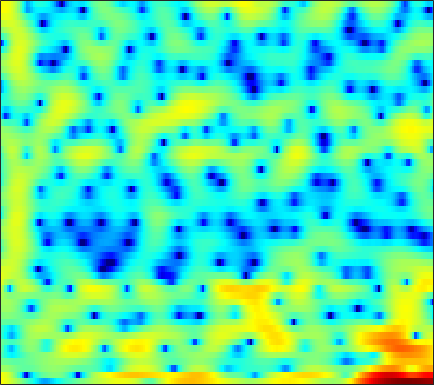

The file beside this chart, header and first rows:
6.2181, 5.8179, 5.2467, 4.6261, 4.132, 3.4154, 2.642, 2.0399, 1.1801, 0.27138, -0.68275, -1.4235, -2.4568, -3.561, -4.4394, -5.7072, -7.053, -8.0958, -9.47, -10.582, -11.053, -10.844, -10.033, -9.0042
5.801, 5.46, 4.845, 4.034, 3.277, 2.03, 0.4623, -0.9793, -3.384, -6.647, -11.61, -18.26, -21.94, -12.64, -9.337, -6.565, -4.738, -3.737, -2.704, -1.906, -1.282, -0.9104, -0.5147, -0.2371
1.301, 1.272, 1.12, 0.8545, 0.5956, 0.1847, -0.2702, -0.6168, -1.05, -1.419, -1.674, -1.776, -1.79, -1.669, -1.505, -1.216, -0.8847, -0.6293, -0.2982, 0.01095, 0.2858, 0.4614, 0.6498, 0.7777
-0.5784, -0.7971, -1.088, -1.359, -1.535, -1.721, -1.841, -1.873, -1.856, -1.772, -1.633, -1.495, -1.285, -1.054, -0.865, -0.6063, -0.3398, -0.1383, 0.1238, 0.3785, 0.6249, 0.8012, 1.02, 1.219
-2.216, -3.241, -4.684, -6.035, -6.783, -7.125, -6.636, -5.918, -4.809, -3.745, -2.813, -2.21, -1.54, -1.025, -0.7239, -0.4172, -0.1906, -0.05446, 0.1088, 0.2826, 0.5038, 0.7097, 1.049, 1.458
-1.296, -2.772, -5.109, -7.772, -9.586, -10.1, -8.185, -6.359, -4.217, -2.546, -1.316, -0.6105, 0.05688, 0.4079, 0.48, 0.3143, -0.1721, -0.7588, -1.847, -3.233, -4.528, -4.939, -4.145, -2.289
-0.9194, -1.559, -2.35, -2.958, -3.236, -3.308, -3.041, -2.649, -1.954, -1.171, -0.4177, 0.07487, 0.5904, 0.8803, 0.9321, 0.7539, 0.252, -0.3604, -1.512, -2.996, -4.502, -5.123, -4.57, -2.853
-3.796, -4.769, -6.442, -8.498, -10.03, -10.87, -9.389, -7.546, -5.167, -3.171, -1.56, -0.5753, 0.4547, 1.211, 1.625, 1.984, 2.149, 2.169, 2.096, 1.945, 1.774, 1.664, 1.58, 1.538
-3.542, -4.202, -5.42, -6.91, -7.921, -8.438, -7.482, -6.145, -4.221, -2.509, -1.078, -0.1766, 0.8055, 1.583, 2.047, 2.522, 2.855, 3.019, 3.144, 3.16, 3.063, 2.91, 2.593, 2.112
-1.461, -1.534, -1.689, -1.841, -1.922, -1.929, -1.797, -1.628, -1.323, -0.9658, -0.5922, -0.3149, 0.04327, 0.3979, 0.6613, 0.9957, 1.317, 1.535, 1.782, 1.956, 2.043, 2.028, 1.885, 1.588
0.06958, 0.1632, 0.2255, 0.2016, 0.1223, -0.03886, -0.2656, -0.4868, -0.856, -1.282, -1.766, -2.132, -2.558, -2.778, -2.755, -2.426, -1.799, -1.243, -0.4805, 0.2155, 0.8049, 1.153, 1.476, 1.655
0.9786, 1.214, 1.37, 1.369, 1.258, 0.9641, 0.4805, -0.01319, -0.9013, -2.126, -3.804, -5.488, -8.618, -13.24, -15.93, -12.1, -7.681, -5.309, -2.991, -1.316, -0.093, 0.6063, 1.31, 1.804
1.41, 1.575, 1.628, 1.541, 1.418, 1.168, 0.7949, 0.4359, -0.2097, -1.08, -2.195, -3.191, -4.629, -5.824, -6.187, -5.703, -4.467, -3.451, -2.201, -1.146, -0.305, 0.1969, 0.7202, 1.095
2.111, 1.64, 0.9448, 0.3584, 0.09925, 0.06137, 0.2829, 0.4964, 0.7415, 0.829, 0.7647, 0.6219, 0.3628, 0.07921, -0.1213, -0.3338, -0.464, -0.5295, -0.5816, -0.6189, -0.6255, -0.6012, -0.5202, -0.4237
3.476, 1.563, -2.156, -8.491, -12.79, -6.134, -1.627, 0.3702, 2.067, 3.058, 3.541, 3.643, 3.516, 3.14, 2.715, 1.979, 1.046, 0.2366, -1.002, -2.428, -3.775, -4.468, -4.598, -3.886
4.919, 3.84, 2.326, 1.071, 0.6032, 0.7953, 1.53, 2.129, 2.736, 3.028, 2.977, 2.731, 2.141, 1.276, 0.4756, -0.7905, -2.314, -3.661, -5.809, -8.69, -13.06, -18.1, -17.74, -11.35
5.012, 4.705, 4.284, 3.9, 3.64, 3.349, 3.072, 2.842, 2.445, 1.855, 1.033, 0.2382, -1.103, -2.77, -4.241, -6.378, -8.477, -9.766, -10.72, -10.89, -10.62, -10.17, -9.277, -8.042
4.345, 4.398, 4.394, 4.319, 4.209, 3.975, 3.622, 3.255, 2.606, 1.744, 0.6135, -0.456, -2.232, -4.541, -6.757, -10.69, -17.01, -25.67, -19.92, -14.04, -10.94, -9.34, -7.71, -6.42
2.535, 2.931, 3.367, 3.669, 3.805, 3.841, 3.702, 3.474, 2.993, 2.303, 1.391, 0.5587, -0.7446, -2.244, -3.467, -5.117, -6.532, -7.283, -7.671, -7.475, -6.924, -6.427, -5.739, -5.081
-0.3768, 0.5857, 1.699, 2.572, 3.06, 3.495, 3.692, 3.69, 3.491, 3.075, 2.463, 1.893, 0.9987, -0.005769, -0.799, -1.862, -2.856, -3.522, -4.269, -4.821, -5.152, -5.27, -5.27, -5.134
-3.248, -1.359, 0.5767, 2.014, 2.815, 3.576, 4.02, 4.167, 4.133, 3.861, 3.373, 2.872, 2.043, 1.05, 0.2155, -1.01, -2.341, -3.375, -4.786, -6.114, -7.227, -7.785, -8.067, -7.871
-2.045, -0.5264, 1.154, 2.456, 3.215, 3.95, 4.385, 4.526, 4.482, 4.187, 3.646, 3.084, 2.139, 0.9638, -0.06312, -1.664, -3.551, -5.188, -7.795, -11.15, -15.75, -19.75, -19.27, -14.94
0.3477, 1.187, 2.221, 3.1, 3.633, 4.149, 4.434, 4.485, 4.333, 3.923, 3.246, 2.575, 1.458, 0.09695, -1.077, -2.807, -4.737, -6.301, -8.555, -10.94, -13.27, -14.51, -14.67, -13.49
1.152, 1.81, 2.653, 3.409, 3.876, 4.332, 4.563, 4.571, 4.344, 3.825, 3.01, 2.189, 0.811, -0.8806, -2.352, -4.491, -6.673, -8.172, -9.636, -10.4, -10.62, -10.57, -10.36, -10.06
-0.3249, 0.6618, 1.96, 3.101, 3.805, 4.503, 4.901, 4.992, 4.83, 4.329, 3.472, 2.573, 0.9987, -1.086, -3.079, -6.541, -11.56, -17.7, -23.57, -15.23, -11.49, -9.887, -8.611, -7.96
-5.834, -2.967, -0.1727, 1.82, 2.925, 3.981, 4.626, 4.859, 4.862, 4.527, 3.848, 3.123, 1.857, 0.2575, -1.157, -3.285, -5.484, -6.904, -7.873, -7.71, -6.989, -6.417, -5.832, -5.53
-4.158, -2.464, -0.4554, 1.176, 2.143, 3.114, 3.734, 3.991, 4.066, 3.85, 3.367, 2.84, 1.949, 0.8889, 0.03209, -1.145, -2.232, -2.926, -3.63, -4.058, -4.229, -4.258, -4.225, -4.203
-0.9517, -0.2338, 0.7741, 1.716, 2.337, 3, 3.447, 3.625, 3.645, 3.413, 2.942, 2.433, 1.574, 0.5309, -0.3377, -1.535, -2.695, -3.449, -4.225, -4.641, -4.732, -4.641, -4.412, -4.149
-0.3065, 0.4126, 1.368, 2.241, 2.806, 3.402, 3.804, 3.95, 3.933, 3.661, 3.11, 2.509, 1.44, 0.03402, -1.262, -3.334, -5.815, -7.766, -9.735, -9.764, -8.367, -7.165, -5.82, -4.811
-1.988, -0.727, 0.7345, 1.959, 2.711, 3.491, 4.009, 4.226, 4.283, 4.07, 3.564, 2.982, 1.901, 0.4288, -0.9986, -3.448, -6.788, -10.13, -15.06, -13.83, -9.995, -7.975, -6.177, -5.079
-4.541, -2.625, -0.5895, 0.9756, 1.907, 2.871, 3.527, 3.847, 4.043, 3.978, 3.675, 3.285, 2.56, 1.607, 0.7461, -0.546, -1.915, -2.884, -3.892, -4.462, -4.658, -4.694, -4.773, -5.01
-4.235, -2.756, -1.039, 0.3848, 1.258, 2.174, 2.841, 3.177, 3.43, 3.478, 3.348, 3.147, 2.763, 2.258, 1.828, 1.182, 0.5012, -0.02243, -0.7208, -1.425, -2.17, -2.803, -3.839, -5.202
-3.354, -2.248, -0.9031, 0.2685, 1.001, 1.748, 2.267, 2.493, 2.62, 2.593, 2.451, 2.31, 2.099, 1.882, 1.728, 1.501, 1.243, 0.9881, 0.5558, 0.01682, -0.6766, -1.313, -2.34, -3.61
-3.385, -2.166, -0.6931, 0.478, 1.142, 1.738, 1.967, 1.923, 1.592, 1.028, 0.3832, -0.00934, -0.25, -0.06906, 0.2318, 0.7079, 1.081, 1.241, 1.256, 1.034, 0.5893, 0.1373, -0.5774, -1.359
-4.052, -1.942, 0.128, 1.546, 2.225, 2.674, 2.575, 2.14, 0.9859, -0.9999, -4.1, -7.295, -9.499, -5.78, -3.044, -0.5332, 0.9999, 1.69, 2.12, 2.05, 1.592, 1.029, 0.06484, -0.9995
-1.965, -0.3057, 1.362, 2.489, 3.015, 3.283, 3.113, 2.652, 1.593, 0.001553, -2.096, -3.647, -4.443, -3.03, -1.496, 0.2729, 1.493, 2.029, 2.259, 1.967, 1.104, 0.03513, -2.103, -5.352
0.5373, 1.02, 1.613, 2.033, 2.219, 2.28, 2.126, 1.879, 1.413, 0.8559, 0.3385, 0.0499, -0.07523, 0.09613, 0.3619, 0.7945, 1.148, 1.3, 1.262, 0.8983, 0.116, -0.7792, -2.426, -4.523
1.481, 1.482, 1.466, 1.422, 1.341, 1.183, 0.9203, 0.6933, 0.345, -0.01685, -0.3081, -0.4457, -0.4682, -0.3201, -0.0915, 0.2795, 0.6537, 0.8801, 1.065, 1.042, 0.8187, 0.5078, -0.0573, -0.7486
1.188, 0.8825, 0.512, 0.2122, 0.01114, -0.2878, -0.6599, -1.039, -1.674, -2.412, -3.142, -3.506, -3.569, -3.012, -2.311, -1.233, -0.1747, 0.5156, 1.262, 1.796, 2.127, 2.249, 2.252, 2.077
-1.71, -2.547, -3.343, -3.595, -3.49, -3.313, -3.311, -3.619, -4.578, -6.346, -9.425, -13.04, -16.36, -10.84, -7.35, -4.108, -1.877, -0.5895, 0.7502, 1.792, 2.588, 3.046, 3.49, 3.745
-7.642, -11.25, -17.62, -14.24, -10.43, -7.361, -5.803, -5.313, -5.382, -6.24, -7.686, -8.817, -9.353, -8.084, -6.607, -4.749, -3.215, -2.216, -1.026, 0.105, 1.178, 1.944, 2.848, 3.592
-6.629, -8.007, -9.182, -8.68, -7.501, -5.867, -4.611, -3.974, -3.518, -3.439, -3.607, -3.797, -4.064, -4.298, -4.512, -4.88, -5.302, -5.556, -5.338, -4.137, -2.289, -0.8317, 0.9349, 2.374
-4.443, -4.459, -4.268, -3.844, -3.383, -2.706, -2.052, -1.652, -1.301, -1.147, -1.219, -1.438, -1.948, -2.791, -3.715, -5.548, -8.611, -12.71, -34.31, -13.23, -6.547, -3.573, -0.7774, 1.212
-5.903, -5.253, -4.266, -3.238, -2.51, -1.609, -0.8673, -0.4295, -0.01479, 0.1898, 0.1765, 0.01629, -0.4066, -1.074, -1.732, -2.803, -4.005, -4.777, -5.192, -4.543, -3.143, -1.944, -0.4375, 0.8588
-11.27, -8.849, -6.111, -3.961, -2.664, -1.295, -0.2627, 0.3191, 0.8772, 1.182, 1.268, 1.208, 0.9702, 0.5872, 0.2334, -0.2731, -0.7449, -1.019, -1.203, -1.159, -0.8865, -0.5797, -0.0855, 0.4346
-11.19, -8.295, -5.228, -2.898, -1.525, -0.09607, 0.9668, 1.554, 2.083, 2.364, 2.421, 2.332, 2.07, 1.674, 1.312, 0.7814, 0.2551, -0.1156, -0.5435, -0.8681, -1.078, -1.156, -1.163, -1.073
-3.704, -2.681, -1.258, 0.0861, 0.968, 1.963, 2.711, 3.112, 3.421, 3.495, 3.334, 3.065, 2.527, 1.817, 1.192, 0.2752, -0.678, -1.379, -2.255, -3.02, -3.676, -4.084, -4.511, -4.745
-0.02723, 0.6373, 1.527, 2.36, 2.928, 3.555, 4.004, 4.201, 4.269, 4.075, 3.606, 3.07, 2.087, 0.7936, -0.3645, -2.116, -4.011, -5.393, -6.956, -8.134, -9.085, -9.852, -11.1, -12.43
1.103, 1.656, 2.402, 3.112, 3.604, 4.146, 4.518, 4.651, 4.62, 4.29, 3.634, 2.898, 1.549, -0.3218, -2.132, -5.258, -9.599, -13.93, -19.23, -17.17, -15.16, -15.01, -16.47, -20.52
-0.1307, 0.4259, 1.319, 2.303, 3.01, 3.836, 4.452, 4.738, 4.849, 4.642, 4.078, 3.404, 2.145, 0.4328, -1.192, -3.866, -7.122, -9.702, -12.19, -12.54, -12.05, -11.89, -12.11, -12.65
-5.902, -5.018, -2.807, -0.4658, 1.054, 2.666, 3.816, 4.405, 4.829, 4.886, 4.588, 4.149, 3.284, 2.151, 1.141, -0.3529, -1.897, -3.002, -4.288, -5.261, -6.016, -6.481, -7.091, -7.717
-18.46, -13.68, -6.744, -2.569, -0.3959, 1.689, 3.101, 3.809, 4.377, 4.554, 4.407, 4.107, 3.489, 2.661, 1.94, 0.8901, -0.1939, -0.9832, -1.971, -2.843, -3.579, -4.069, -4.667, -5.247
-4.078, -3.238, -1.697, -0.04206, 1.08, 2.326, 3.227, 3.672, 3.986, 3.993, 3.725, 3.357, 2.679, 1.803, 1.05, -0.04171, -1.168, -2.003, -2.995, -3.802, -4.355, -4.623, -4.812, -4.912
0.2616, 0.9597, 1.828, 2.59, 3.078, 3.564, 3.839, 3.901, 3.769, 3.415, 2.831, 2.253, 1.298, 0.135, -0.8842, -2.431, -4.196, -5.602, -7.377, -8.555, -8.73, -8.277, -7.356, -6.43
3.002, 3.484, 3.957, 4.255, 4.361, 4.324, 4.083, 3.764, 3.156, 2.355, 1.387, 0.5671, -0.6565, -2.04, -3.236, -5.161, -7.719, -10.28, -15.61, -29.72, -19.8, -14.46, -10.72, -8.48
4.92, 5.133, 5.261, 5.192, 4.991, 4.521, 3.793, 3.064, 1.878, 0.4491, -1.113, -2.29, -3.708, -4.859, -5.603, -6.624, -7.811, -8.896, -10.39, -11.36, -11.23, -10.55, -9.408, -8.457
6.089, 6.118, 6.023, 5.722, 5.338, 4.579, 3.483, 2.396, 0.5008, -2.012, -5.324, -8.307, -11.61, -11.12, -9.562, -7.977, -7.133, -6.878, -6.844, -6.964, -7.139, -7.284, -7.567, -8.014
5.956, 5.956, 5.851, 5.583, 5.251, 4.565, 3.55, 2.535, 0.7337, -1.676, -4.847, -7.74, -10.92, -10.1, -8.318, -6.452, -5.384, -4.941, -4.75, -4.922, -5.362, -5.859, -6.786, -8.044
